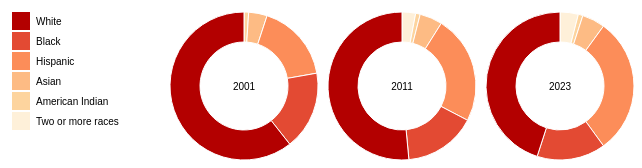
D3 v3 page, settled after 360 driven frames (6 s of simulated time); the page loaded 1 data file(s).



var radius = 74,
    padding = 10;

var color = d3.scale.ordinal()
    .range(["#fef0d9", "#fdd49e", "#fdbb84", "#fc8d59", "#e34a33","#b30000" ]);

var arc = d3.svg.arc()
    .outerRadius(radius)
    .innerRadius(radius - 30);

var pie = d3.layout.pie()
    .sort(null)
    .value(function(d) { return d.percentage; });

d3.csv("Dataset/public_races.csv", function(error, data) {
  color.domain(d3.keys(data[0]).filter(function(key) { return key !== "Year"; }));

  data.forEach(function(d) {
    d.races = color.domain().map(function(name) {
      return {name: name, percentage: +d[name]};
    });
  });

  var legend = d3.select("body").append("svg")
      .attr("class", "legend")
      .attr("width", radius * 2)
      .attr("height", radius * 2)
    .selectAll("g")
      .data(color.domain().slice().reverse())
    .enter().append("g")
      .attr("transform", function(d, i) { return "translate(0," + i * 20 + ")"; });

  legend.append("rect")
      .attr("width", 18)
      .attr("height", 18)
      .style("fill", color);

  legend.append("text")
      .attr("x", 24)
      .attr("y", 9)
      .attr("dy", ".35em")
      .text(function(d) { return d; });

  var svg = d3.select("body").selectAll(".pie")
      .data(data)
    .enter().append("svg")
      .attr("class", "pie")
      .attr("width", radius * 2)
      .attr("height", radius * 2)
    .append("g")
      .attr("transform", "translate(" + radius + "," + radius + ")");

  svg.selectAll(".arc")
      .data(function(d) { return pie(d.races); })
    .enter().append("path")
      .attr("class", "arc")
      .attr("d", arc)
      .style("fill", function(d) { return color(d.data.name); });

  svg.append("text")
      .attr("dy", ".35em")
      .style("text-anchor", "middle")
      .text(function(d) { return d.Year; });

});



### data: Dataset/public_races.csv
Year, Two or more races, American Indian, Asian, Hispanic, Black, White
2001, 0, 1, 4, 17, 17, 60
2011, 3, 1, 5, 24, 16, 52
2023, 4, 1, 5, 30, 15, 45